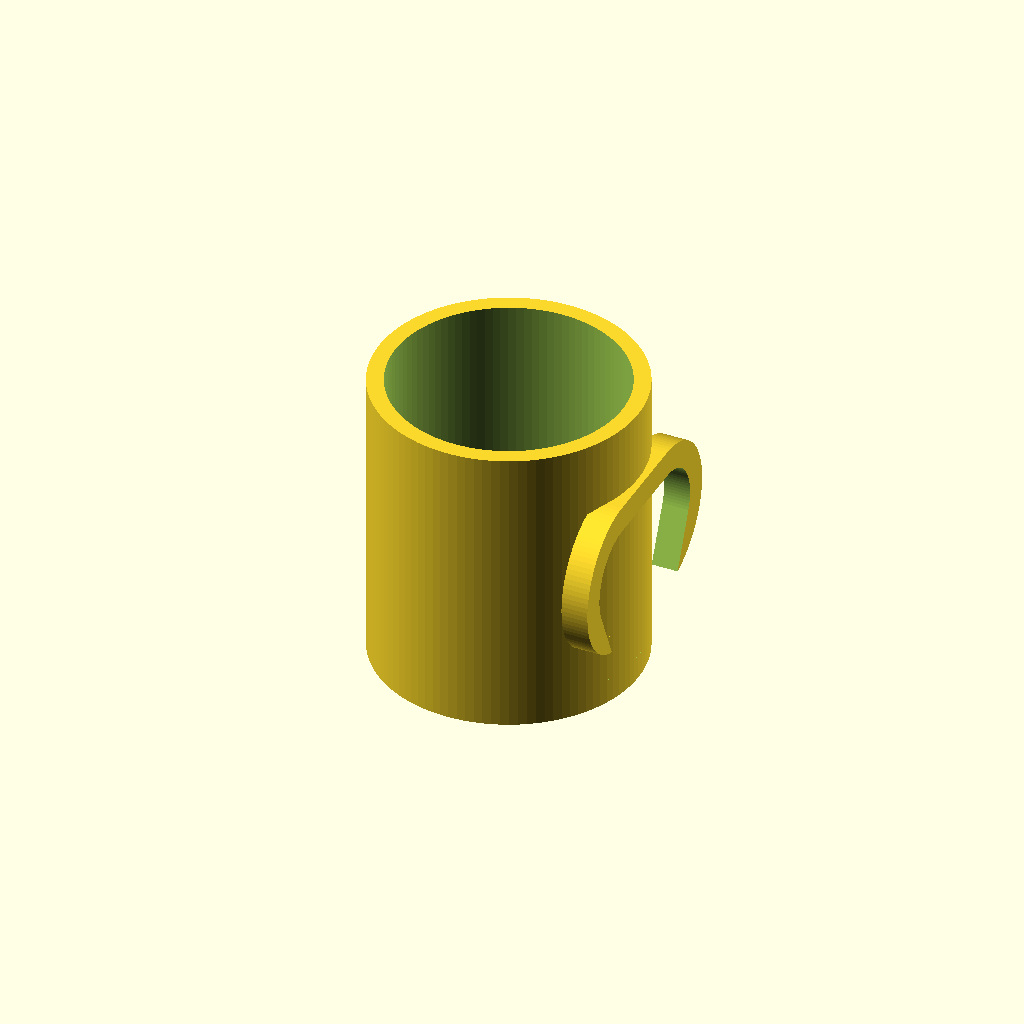
Cell 1 — every parameter at its default value.
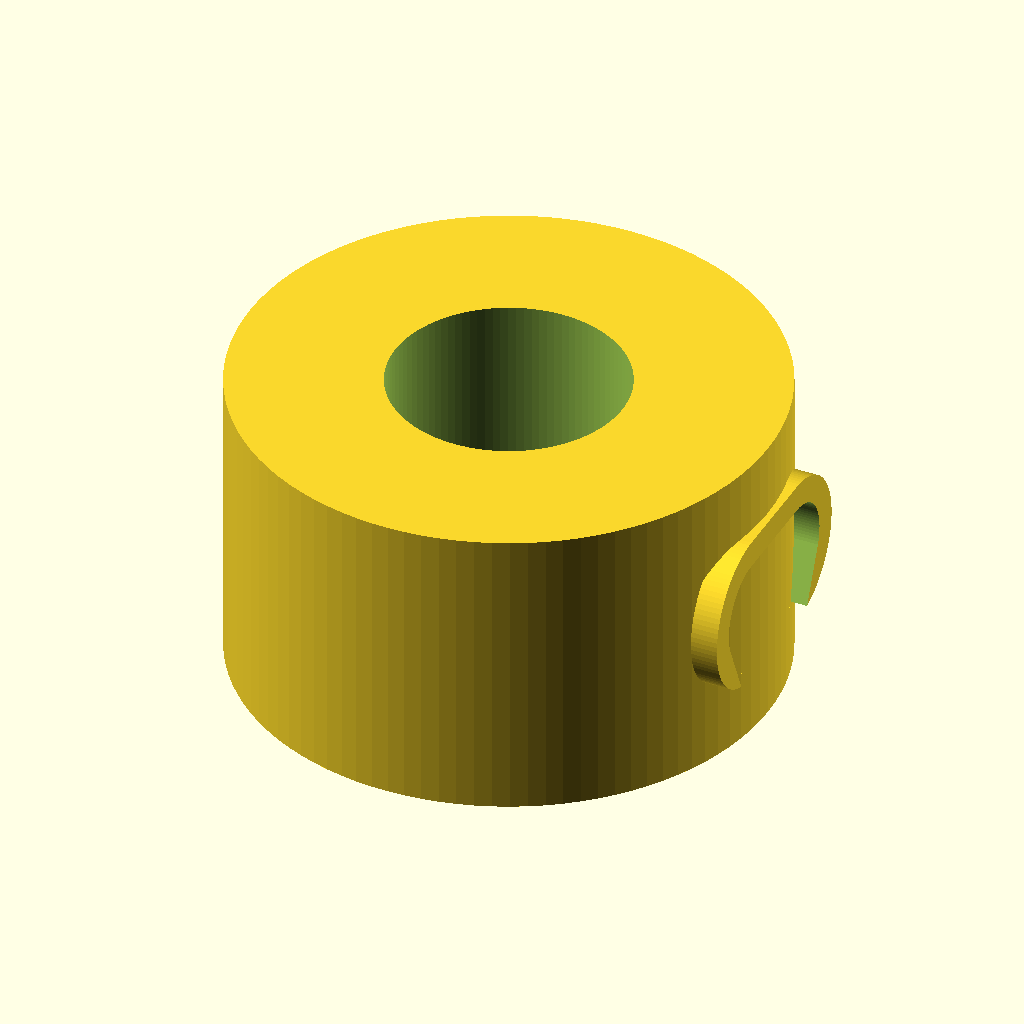
Cell 2 — outer_diameter set to 160, the other parameters unchanged.
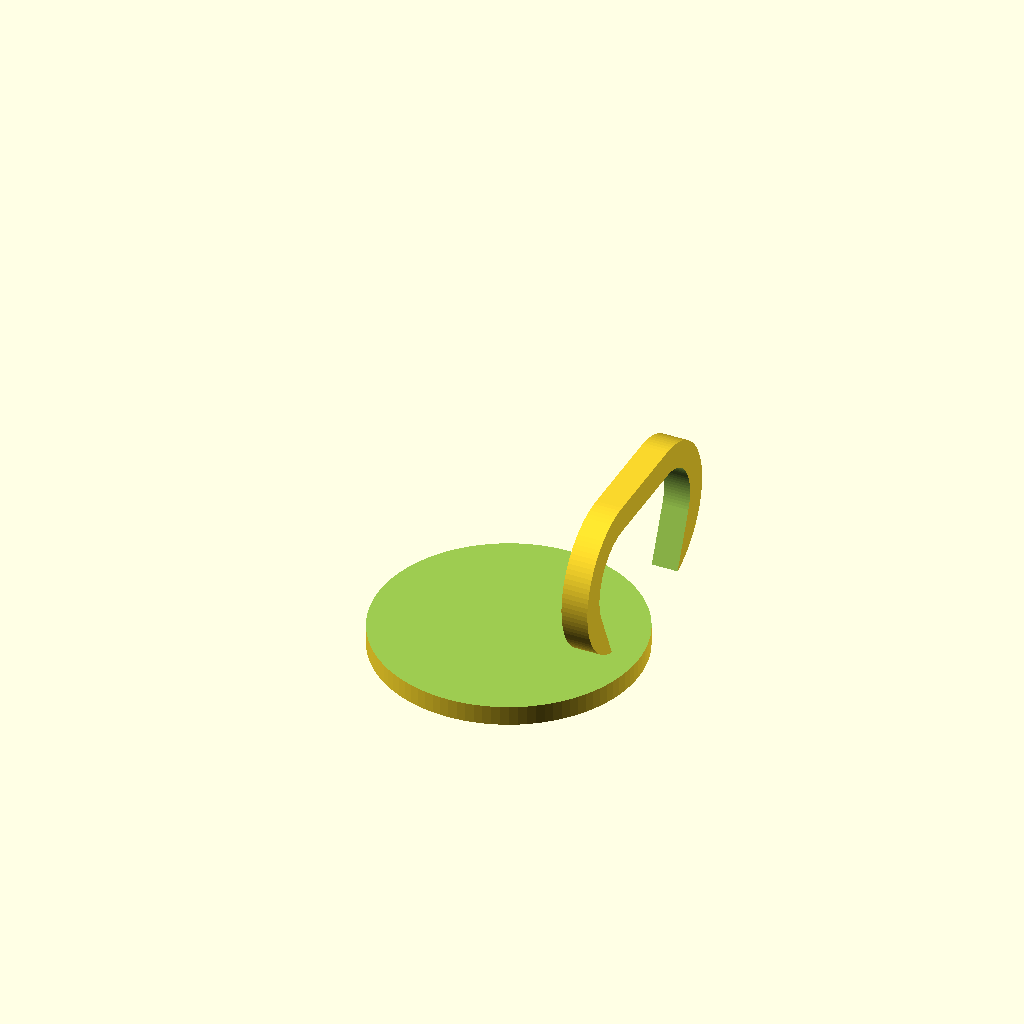
Cell 3 — inner_diameter set to 140, the other parameters unchanged.
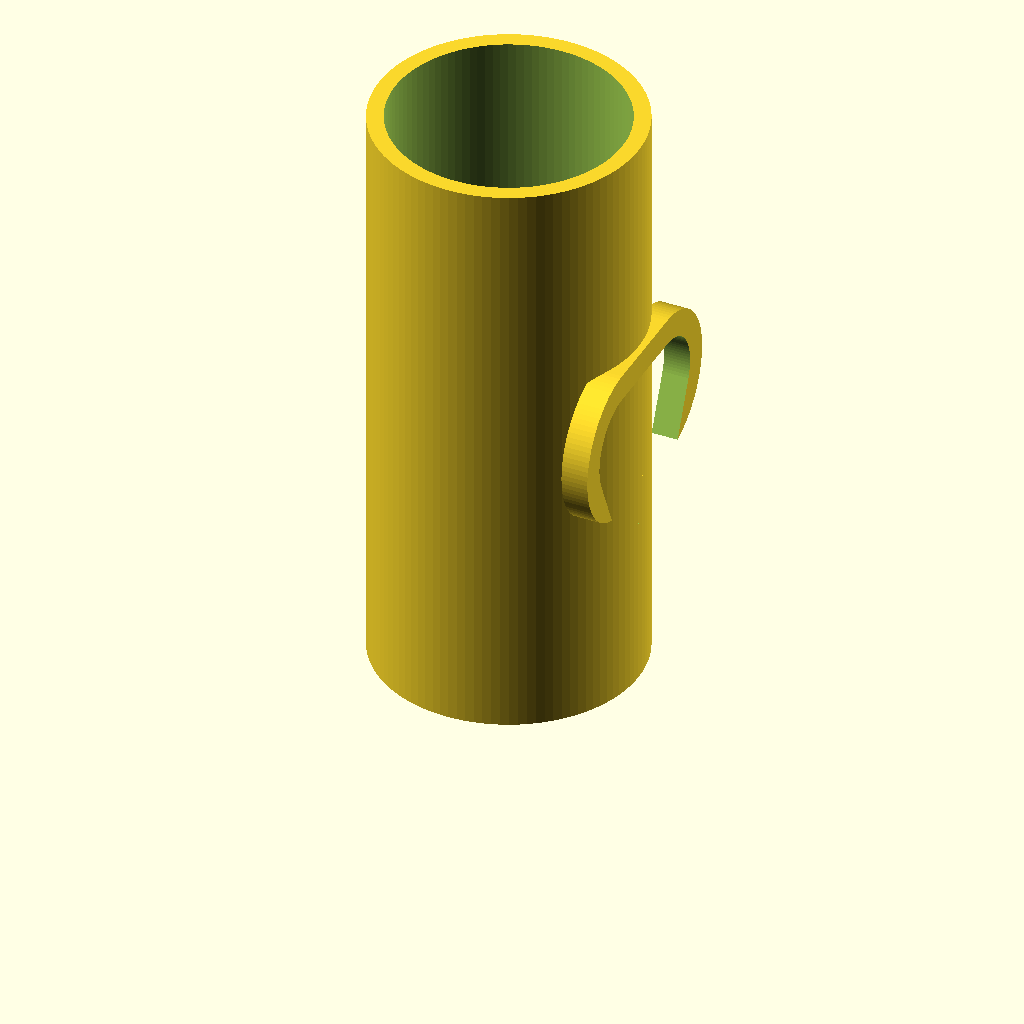
Cell 4 — mug_height set to 180, the other parameters unchanged.
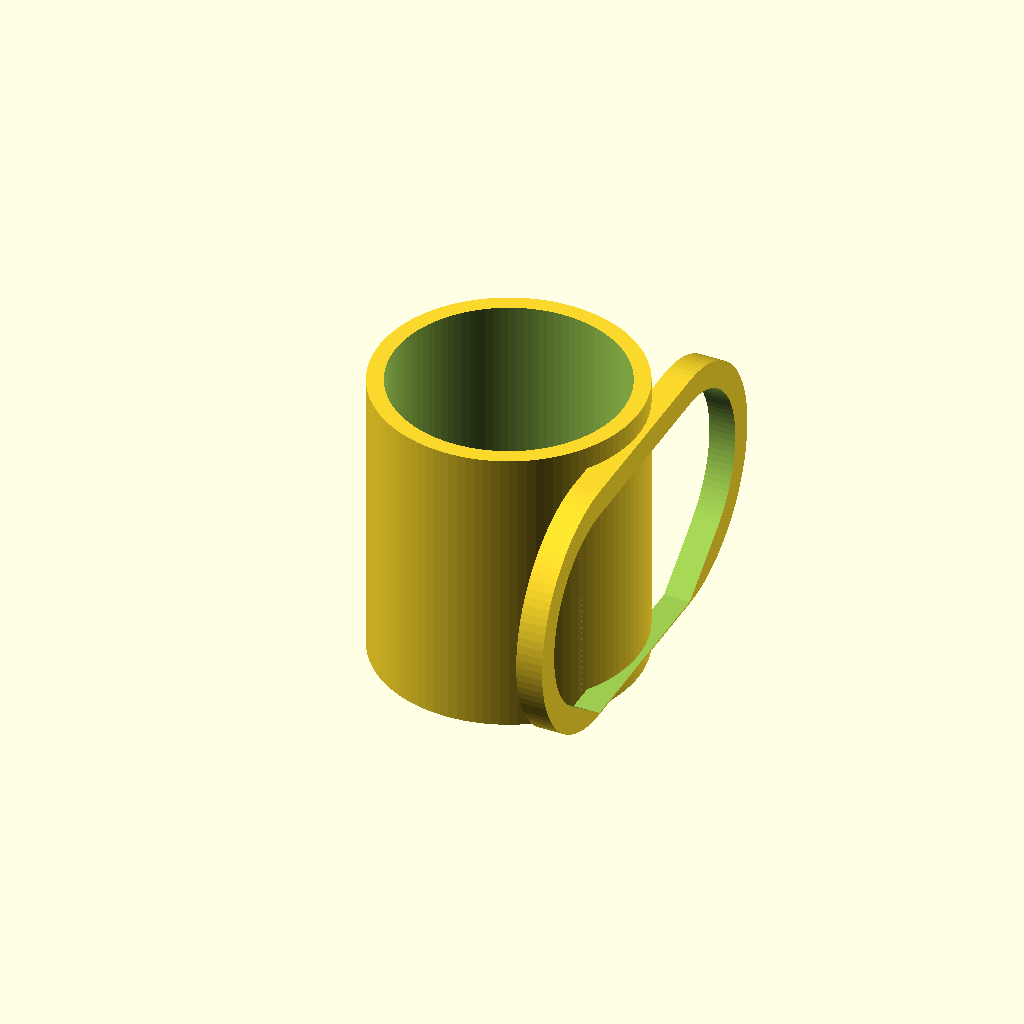
Cell 5 — handle_inner_h set to 60, the other parameters unchanged.
One fixed orthographic camera (rotation 55°, 0°, 25°; colour scheme Cornfield) for every cell.
Source of the model, results/tier-2-offset-handle-mug/bare-think-off_gemini-3-flash-b4e8c838e4b0-2026-04-28T18-47-20-750Z/final.scad:
// Mug Parameters
outer_diameter = 80;
inner_diameter = 70;
mug_height = 90;
bottom_thickness = 6;

// Handle Parameters
handle_inner_h = 30; // Height of the opening
handle_inner_w = 25; // Width of the opening
handle_thickness = 8; // Thickness of the handle material

$fn = 100;

union() {
    // Mug Body
    difference() {
        // Outer Cylinder
        cylinder(h = mug_height, d = outer_diameter);
        
        // Inner Hollow
        translate([0, 0, bottom_thickness])
            cylinder(h = mug_height, d = inner_diameter);
    }

    // Handle (Positioned in +X direction)
    translate([outer_diameter / 2 - 2, 0, mug_height / 2]) { // -2 for slight overlap to ensure union
        rotate([90, 0, 90]) {
            difference() {
                // Outer D-shape (Approximated by rounded rectangle)
                hull() {
                    translate([handle_inner_h / 2, 0, 0])
                        cylinder(h = handle_thickness, d = handle_inner_h + (handle_thickness * 2), center = true);
                    translate([-handle_inner_h / 2, 0, 0])
                        cylinder(h = handle_thickness, d = handle_inner_h + (handle_thickness * 2), center = true);
                    // Square part connecting to the body
                    translate([0, -(handle_inner_w + handle_thickness) / 2, 0])
                        cube([handle_inner_h + handle_thickness * 2, 1, handle_thickness], center = true);
                }
                
                // Inner Hollow of D-shape
                hull() {
                    translate([handle_inner_h / 2, 0, 0])
                        cylinder(h = handle_thickness + 2, d = handle_inner_h, center = true);
                    translate([-handle_inner_h / 2, 0, 0])
                        cylinder(h = handle_thickness + 2, d = handle_inner_h, center = true);
                    // Cutout towards the mug wall
                    translate([0, -handle_inner_w, 0])
                        cube([handle_inner_h, handle_inner_w, handle_thickness + 2], center = true);
                }
            }
        }
    }
}
Parameter table extracted from the source (name, type, default, range or options):
outer_diameter: number, default 80
inner_diameter: number, default 70
mug_height: number, default 90
bottom_thickness: number, default 6
handle_inner_h: number, default 30
handle_inner_w: number, default 25
handle_thickness: number, default 8
